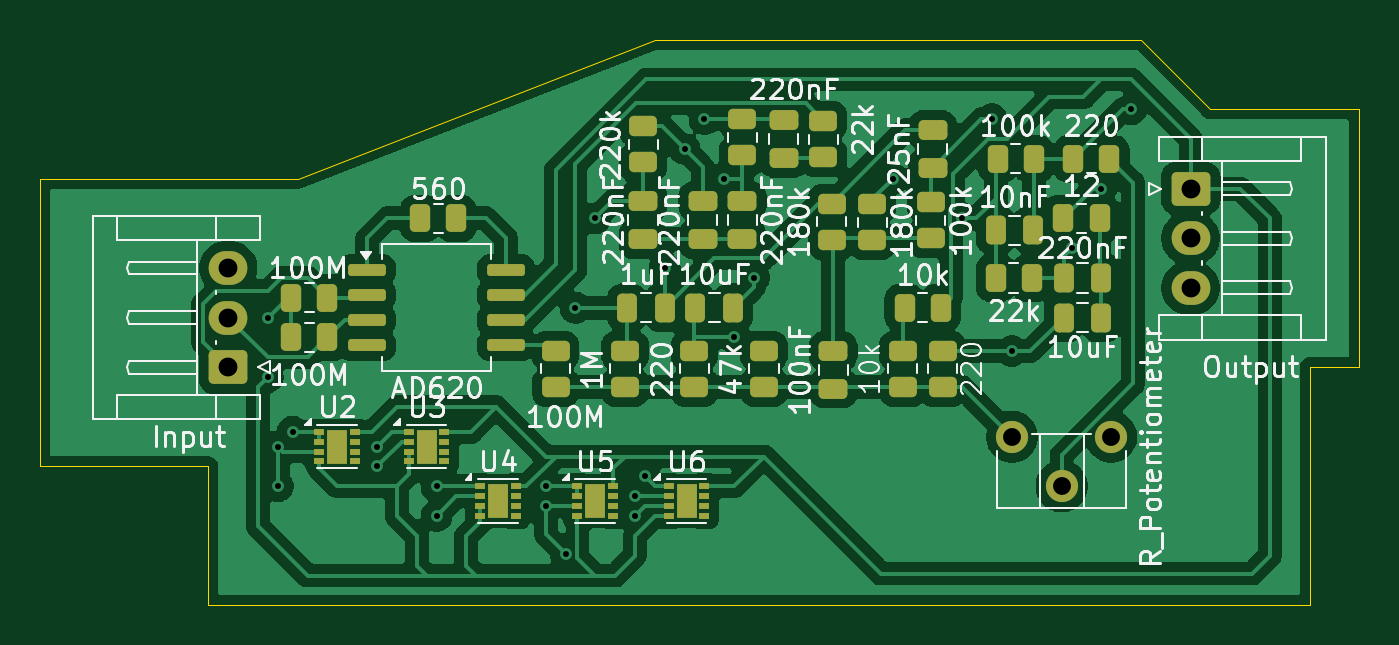
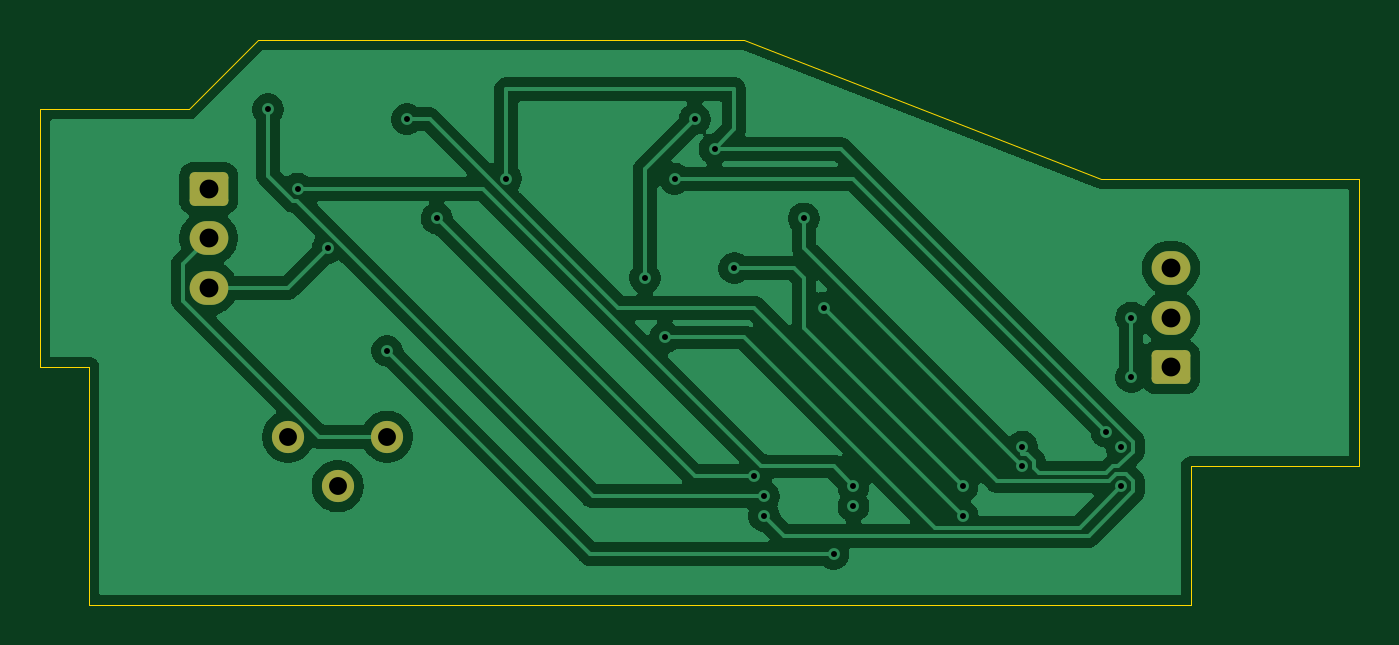
Circuit board: 11 layer files. Board 66.5 x 28.5 mm.
- bottom_copper: EEG-B_Cu.gbr (57183 bytes)
- bottom_mask: EEG-B_Mask.gbr (1612 bytes)
- paste: EEG-B_Paste.gbr (461 bytes)
- bottom_silk: EEG-B_Silkscreen.gbr (462 bytes)
- outline: EEG-Edge_Cuts.gbr (1118 bytes)
- top_copper: EEG-F_Cu.gbr (134171 bytes)
- top_mask: EEG-F_Mask.gbr (6576 bytes)
- paste: EEG-F_Paste.gbr (6118 bytes)
- top_silk: EEG-F_Silkscreen.gbr (92317 bytes)
- drill: EEG-NPTH.drl (281 bytes)
- drill: EEG-PTH.drl (1012 bytes)

=== bottom_copper: EEG-B_Cu.gbr (57183 bytes, source omitted) ===
=== bottom_mask: EEG-B_Mask.gbr (1612 bytes, source withheld) ===
=== paste: EEG-B_Paste.gbr ===
%TF.GenerationSoftware,KiCad,Pcbnew,9.0.4*%
%TF.CreationDate,2025-09-27T14:14:02+05:30*%
%TF.ProjectId,EEG,4545472e-6b69-4636-9164-5f7063625858,rev?*%
%TF.SameCoordinates,Original*%
%TF.FileFunction,Paste,Bot*%
%TF.FilePolarity,Positive*%
%FSLAX46Y46*%
G04 Gerber Fmt 4.6, Leading zero omitted, Abs format (unit mm)*
G04 Created by KiCad (PCBNEW 9.0.4) date 2025-09-27 14:14:02*
%MOMM*%
%LPD*%
G01*
G04 APERTURE LIST*
G04 APERTURE END LIST*
M02*

=== bottom_silk: EEG-B_Silkscreen.gbr ===
%TF.GenerationSoftware,KiCad,Pcbnew,9.0.4*%
%TF.CreationDate,2025-09-27T14:14:02+05:30*%
%TF.ProjectId,EEG,4545472e-6b69-4636-9164-5f7063625858,rev?*%
%TF.SameCoordinates,Original*%
%TF.FileFunction,Legend,Bot*%
%TF.FilePolarity,Positive*%
%FSLAX46Y46*%
G04 Gerber Fmt 4.6, Leading zero omitted, Abs format (unit mm)*
G04 Created by KiCad (PCBNEW 9.0.4) date 2025-09-27 14:14:02*
%MOMM*%
%LPD*%
G01*
G04 APERTURE LIST*
G04 APERTURE END LIST*
M02*

=== outline: EEG-Edge_Cuts.gbr ===
%TF.GenerationSoftware,KiCad,Pcbnew,9.0.4*%
%TF.CreationDate,2025-09-27T14:14:02+05:30*%
%TF.ProjectId,EEG,4545472e-6b69-4636-9164-5f7063625858,rev?*%
%TF.SameCoordinates,Original*%
%TF.FileFunction,Profile,NP*%
%FSLAX46Y46*%
G04 Gerber Fmt 4.6, Leading zero omitted, Abs format (unit mm)*
G04 Created by KiCad (PCBNEW 9.0.4) date 2025-09-27 14:14:02*
%MOMM*%
%LPD*%
G01*
G04 APERTURE LIST*
%TA.AperFunction,Profile*%
%ADD10C,0.050000*%
%TD*%
G04 APERTURE END LIST*
D10*
X102000000Y-76500000D02*
X102000000Y-91000000D01*
X115000000Y-76500000D02*
X102000000Y-76500000D01*
X133000000Y-69500000D02*
X115000000Y-76500000D01*
X157500000Y-69500000D02*
X133000000Y-69500000D01*
X161000000Y-73000000D02*
X157500000Y-69500000D01*
X168500000Y-73000000D02*
X161000000Y-73000000D01*
X168500000Y-86000000D02*
X168500000Y-73000000D01*
X166000000Y-86000000D02*
X168500000Y-86000000D01*
X166000000Y-98000000D02*
X166000000Y-86000000D01*
X110500000Y-98000000D02*
X166000000Y-98000000D01*
X110500000Y-91000000D02*
X110500000Y-98000000D01*
X102000000Y-91000000D02*
X110500000Y-91000000D01*
M02*

=== top_copper: EEG-F_Cu.gbr (134171 bytes, source omitted) ===
=== top_mask: EEG-F_Mask.gbr (6576 bytes, source omitted) ===
=== paste: EEG-F_Paste.gbr ===
%TF.GenerationSoftware,KiCad,Pcbnew,9.0.4*%
%TF.CreationDate,2025-09-27T14:14:02+05:30*%
%TF.ProjectId,EEG,4545472e-6b69-4636-9164-5f7063625858,rev?*%
%TF.SameCoordinates,Original*%
%TF.FileFunction,Paste,Top*%
%TF.FilePolarity,Positive*%
%FSLAX46Y46*%
G04 Gerber Fmt 4.6, Leading zero omitted, Abs format (unit mm)*
G04 Created by KiCad (PCBNEW 9.0.4) date 2025-09-27 14:14:02*
%MOMM*%
%LPD*%
G01*
G04 APERTURE LIST*
G04 Aperture macros list*
%AMRoundRect*
0 Rectangle with rounded corners*
0 $1 Rounding radius*
0 $2 $3 $4 $5 $6 $7 $8 $9 X,Y pos of 4 corners*
0 Add a 4 corners polygon primitive as box body*
4,1,4,$2,$3,$4,$5,$6,$7,$8,$9,$2,$3,0*
0 Add four circle primitives for the rounded corners*
1,1,$1+$1,$2,$3*
1,1,$1+$1,$4,$5*
1,1,$1+$1,$6,$7*
1,1,$1+$1,$8,$9*
0 Add four rect primitives between the rounded corners*
20,1,$1+$1,$2,$3,$4,$5,0*
20,1,$1+$1,$4,$5,$6,$7,0*
20,1,$1+$1,$6,$7,$8,$9,0*
20,1,$1+$1,$8,$9,$2,$3,0*%
G04 Aperture macros list end*
%ADD10RoundRect,0.250000X-0.450000X0.262500X-0.450000X-0.262500X0.450000X-0.262500X0.450000X0.262500X0*%
%ADD11RoundRect,0.250000X-0.475000X0.250000X-0.475000X-0.250000X0.475000X-0.250000X0.475000X0.250000X0*%
%ADD12RoundRect,0.250000X0.262500X0.450000X-0.262500X0.450000X-0.262500X-0.450000X0.262500X-0.450000X0*%
%ADD13R,0.850000X0.650000*%
%ADD14R,0.500000X0.300000*%
%ADD15RoundRect,0.250000X-0.262500X-0.450000X0.262500X-0.450000X0.262500X0.450000X-0.262500X0.450000X0*%
%ADD16RoundRect,0.250000X0.450000X-0.262500X0.450000X0.262500X-0.450000X0.262500X-0.450000X-0.262500X0*%
%ADD17RoundRect,0.250000X0.250000X0.475000X-0.250000X0.475000X-0.250000X-0.475000X0.250000X-0.475000X0*%
%ADD18RoundRect,0.150000X-0.800000X-0.150000X0.800000X-0.150000X0.800000X0.150000X-0.800000X0.150000X0*%
%ADD19RoundRect,0.250000X0.475000X-0.250000X0.475000X0.250000X-0.475000X0.250000X-0.475000X-0.250000X0*%
%ADD20RoundRect,0.250000X-0.250000X-0.475000X0.250000X-0.475000X0.250000X0.475000X-0.250000X0.475000X0*%
G04 APERTURE END LIST*
D10*
%TO.C,R15*%
X147500000Y-85175000D03*
X147500000Y-87000000D03*
%TD*%
D11*
%TO.C,C6*%
X142000000Y-85175000D03*
X142000000Y-87075000D03*
%TD*%
D12*
%TO.C,R12*%
X152097500Y-75500000D03*
X150272500Y-75500000D03*
%TD*%
D10*
%TO.C,R5*%
X132412500Y-73850000D03*
X132412500Y-75675000D03*
%TD*%
D13*
%TO.C,U4*%
X125100000Y-92312500D03*
X125100000Y-93187500D03*
D14*
X124200000Y-92000000D03*
X124200000Y-92500000D03*
X124200000Y-93000000D03*
X124200000Y-93500000D03*
X126000000Y-93500000D03*
X126000000Y-93000000D03*
X126000000Y-92500000D03*
X126000000Y-92000000D03*
%TD*%
D11*
%TO.C,C3*%
X137412500Y-77637500D03*
X137412500Y-79537500D03*
%TD*%
D10*
%TO.C,R20*%
X145500000Y-85175000D03*
X145500000Y-87000000D03*
%TD*%
D15*
%TO.C,R1*%
X121175000Y-78500000D03*
X123000000Y-78500000D03*
%TD*%
D13*
%TO.C,U2*%
X117000000Y-89562500D03*
X117000000Y-90437500D03*
D14*
X116100000Y-89250000D03*
X116100000Y-89750000D03*
X116100000Y-90250000D03*
X116100000Y-90750000D03*
X117900000Y-90750000D03*
X117900000Y-90250000D03*
X117900000Y-89750000D03*
X117900000Y-89250000D03*
%TD*%
D12*
%TO.C,R19*%
X147412500Y-83000000D03*
X145587500Y-83000000D03*
%TD*%
D16*
%TO.C,R18*%
X128000000Y-87000000D03*
X128000000Y-85175000D03*
%TD*%
D13*
%TO.C,U5*%
X130000000Y-92312500D03*
X130000000Y-93187500D03*
D14*
X129100000Y-92000000D03*
X129100000Y-92500000D03*
X129100000Y-93000000D03*
X129100000Y-93500000D03*
X130900000Y-93500000D03*
X130900000Y-93000000D03*
X130900000Y-92500000D03*
X130900000Y-92000000D03*
%TD*%
D10*
%TO.C,R4*%
X137412500Y-73500000D03*
X137412500Y-75325000D03*
%TD*%
%TO.C,R3*%
X135000000Y-85175000D03*
X135000000Y-87000000D03*
%TD*%
D15*
%TO.C,R13*%
X150175000Y-81500000D03*
X152000000Y-81500000D03*
%TD*%
D10*
%TO.C,R11*%
X131500000Y-85175000D03*
X131500000Y-87000000D03*
%TD*%
D11*
%TO.C,C8*%
X147000000Y-74050000D03*
X147000000Y-75950000D03*
%TD*%
D17*
%TO.C,C2*%
X136950000Y-83000000D03*
X135050000Y-83000000D03*
%TD*%
D10*
%TO.C,R6*%
X143952500Y-77770000D03*
X143952500Y-79595000D03*
%TD*%
D18*
%TO.C,U1*%
X118500000Y-81095000D03*
X118500000Y-82365000D03*
X118500000Y-83635000D03*
X118500000Y-84905000D03*
X125500000Y-84905000D03*
X125500000Y-83635000D03*
X125500000Y-82365000D03*
X125500000Y-81095000D03*
%TD*%
D11*
%TO.C,C4*%
X135412500Y-77637500D03*
X135412500Y-79537500D03*
%TD*%
D13*
%TO.C,U3*%
X121500000Y-89562500D03*
X121500000Y-90437500D03*
D14*
X120600000Y-89250000D03*
X120600000Y-89750000D03*
X120600000Y-90250000D03*
X120600000Y-90750000D03*
X122400000Y-90750000D03*
X122400000Y-90250000D03*
X122400000Y-89750000D03*
X122400000Y-89250000D03*
%TD*%
D10*
%TO.C,R2*%
X141500000Y-73587500D03*
X141500000Y-75412500D03*
%TD*%
D12*
%TO.C,R14*%
X155412500Y-78500000D03*
X153587500Y-78500000D03*
%TD*%
D17*
%TO.C,C7*%
X152075000Y-79090000D03*
X150175000Y-79090000D03*
%TD*%
D10*
%TO.C,R8*%
X141912500Y-77762500D03*
X141912500Y-79587500D03*
%TD*%
D16*
%TO.C,R9*%
X146912500Y-79500000D03*
X146912500Y-77675000D03*
%TD*%
D12*
%TO.C,R16*%
X116500000Y-82500000D03*
X114675000Y-82500000D03*
%TD*%
D19*
%TO.C,C5*%
X132402500Y-79537500D03*
X132402500Y-77637500D03*
%TD*%
D17*
%TO.C,C16*%
X155500000Y-83500000D03*
X153600000Y-83500000D03*
%TD*%
D13*
%TO.C,U6*%
X134600000Y-92312500D03*
X134600000Y-93187500D03*
D14*
X133700000Y-92000000D03*
X133700000Y-92500000D03*
X133700000Y-93000000D03*
X133700000Y-93500000D03*
X135500000Y-93500000D03*
X135500000Y-93000000D03*
X135500000Y-92500000D03*
X135500000Y-92000000D03*
%TD*%
D20*
%TO.C,C10*%
X153600000Y-81500000D03*
X155500000Y-81500000D03*
%TD*%
D12*
%TO.C,R10*%
X155912500Y-75500000D03*
X154087500Y-75500000D03*
%TD*%
D17*
%TO.C,C9*%
X133500000Y-83000000D03*
X131600000Y-83000000D03*
%TD*%
D12*
%TO.C,R17*%
X116500000Y-84500000D03*
X114675000Y-84500000D03*
%TD*%
D10*
%TO.C,R7*%
X138500000Y-85175000D03*
X138500000Y-87000000D03*
%TD*%
D19*
%TO.C,C1*%
X139500000Y-75450000D03*
X139500000Y-73550000D03*
%TD*%
M02*

=== top_silk: EEG-F_Silkscreen.gbr (92317 bytes, source omitted) ===
=== drill: EEG-NPTH.drl ===
M48
; DRILL file {KiCad 9.0.4} date 2025-09-27T14:14:05+0530
; FORMAT={-:-/ absolute / metric / decimal}
; #@! TF.CreationDate,2025-09-27T14:14:05+05:30
; #@! TF.GenerationSoftware,Kicad,Pcbnew,9.0.4
; #@! TF.FileFunction,NonPlated,1,2,NPTH
FMAT,2
METRIC
%
G90
G05
M30

=== drill: EEG-PTH.drl ===
M48
; DRILL file {KiCad 9.0.4} date 2025-09-27T14:14:05+0530
; FORMAT={-:-/ absolute / metric / decimal}
; #@! TF.CreationDate,2025-09-27T14:14:05+05:30
; #@! TF.GenerationSoftware,Kicad,Pcbnew,9.0.4
; #@! TF.FileFunction,Plated,1,2,PTH
FMAT,2
METRIC
; #@! TA.AperFunction,Plated,PTH,ViaDrill
T1C0.300
; #@! TA.AperFunction,Plated,PTH,ComponentDrill
T2C0.900
; #@! TA.AperFunction,Plated,PTH,ComponentDrill
T3C0.950
%
G90
G05
T1
X113.5Y-83.5
X113.5Y-86.5
X114.0Y-90.0
X114.0Y-92.0
X114.75Y-89.25
X119.0Y-90.0
X119.0Y-91.0
X122.0Y-92.0
X122.0Y-93.5
X127.5Y-92.0
X127.5Y-93.0
X128.5Y-95.399
X129.0Y-83.0
X130.0Y-78.5
X132.0Y-92.5
X132.0Y-93.5
X132.5Y-91.5
X133.5Y-81.0
X134.5Y-75.0
X135.5Y-73.5
X136.5Y-76.5
X137.0Y-84.5
X138.0Y-81.5
X145.0Y-76.5
X148.5Y-78.5
X150.0Y-73.5
X151.0Y-85.175
X154.0Y-80.0
X155.5Y-77.0
X157.0Y-73.0
T2
X151.0Y-89.5
X153.5Y-92.0
X156.0Y-89.5
T3
X111.5Y-81.0
X111.5Y-83.5
X111.5Y-86.0
X160.0Y-77.0
X160.0Y-79.5
X160.0Y-82.0
M30

